Image classification data set "RBC_database" (MontpellierRessourcesImagerie/mri-workshop-machine-learning on GitHub). Class labels (2): bad red blood cell, good red blood cell.

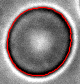
Label: good red blood cell

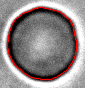
Label: good red blood cell

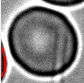
Label: bad red blood cell

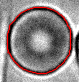
Label: bad red blood cell

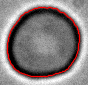
Label: good red blood cell

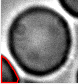
Label: bad red blood cell
